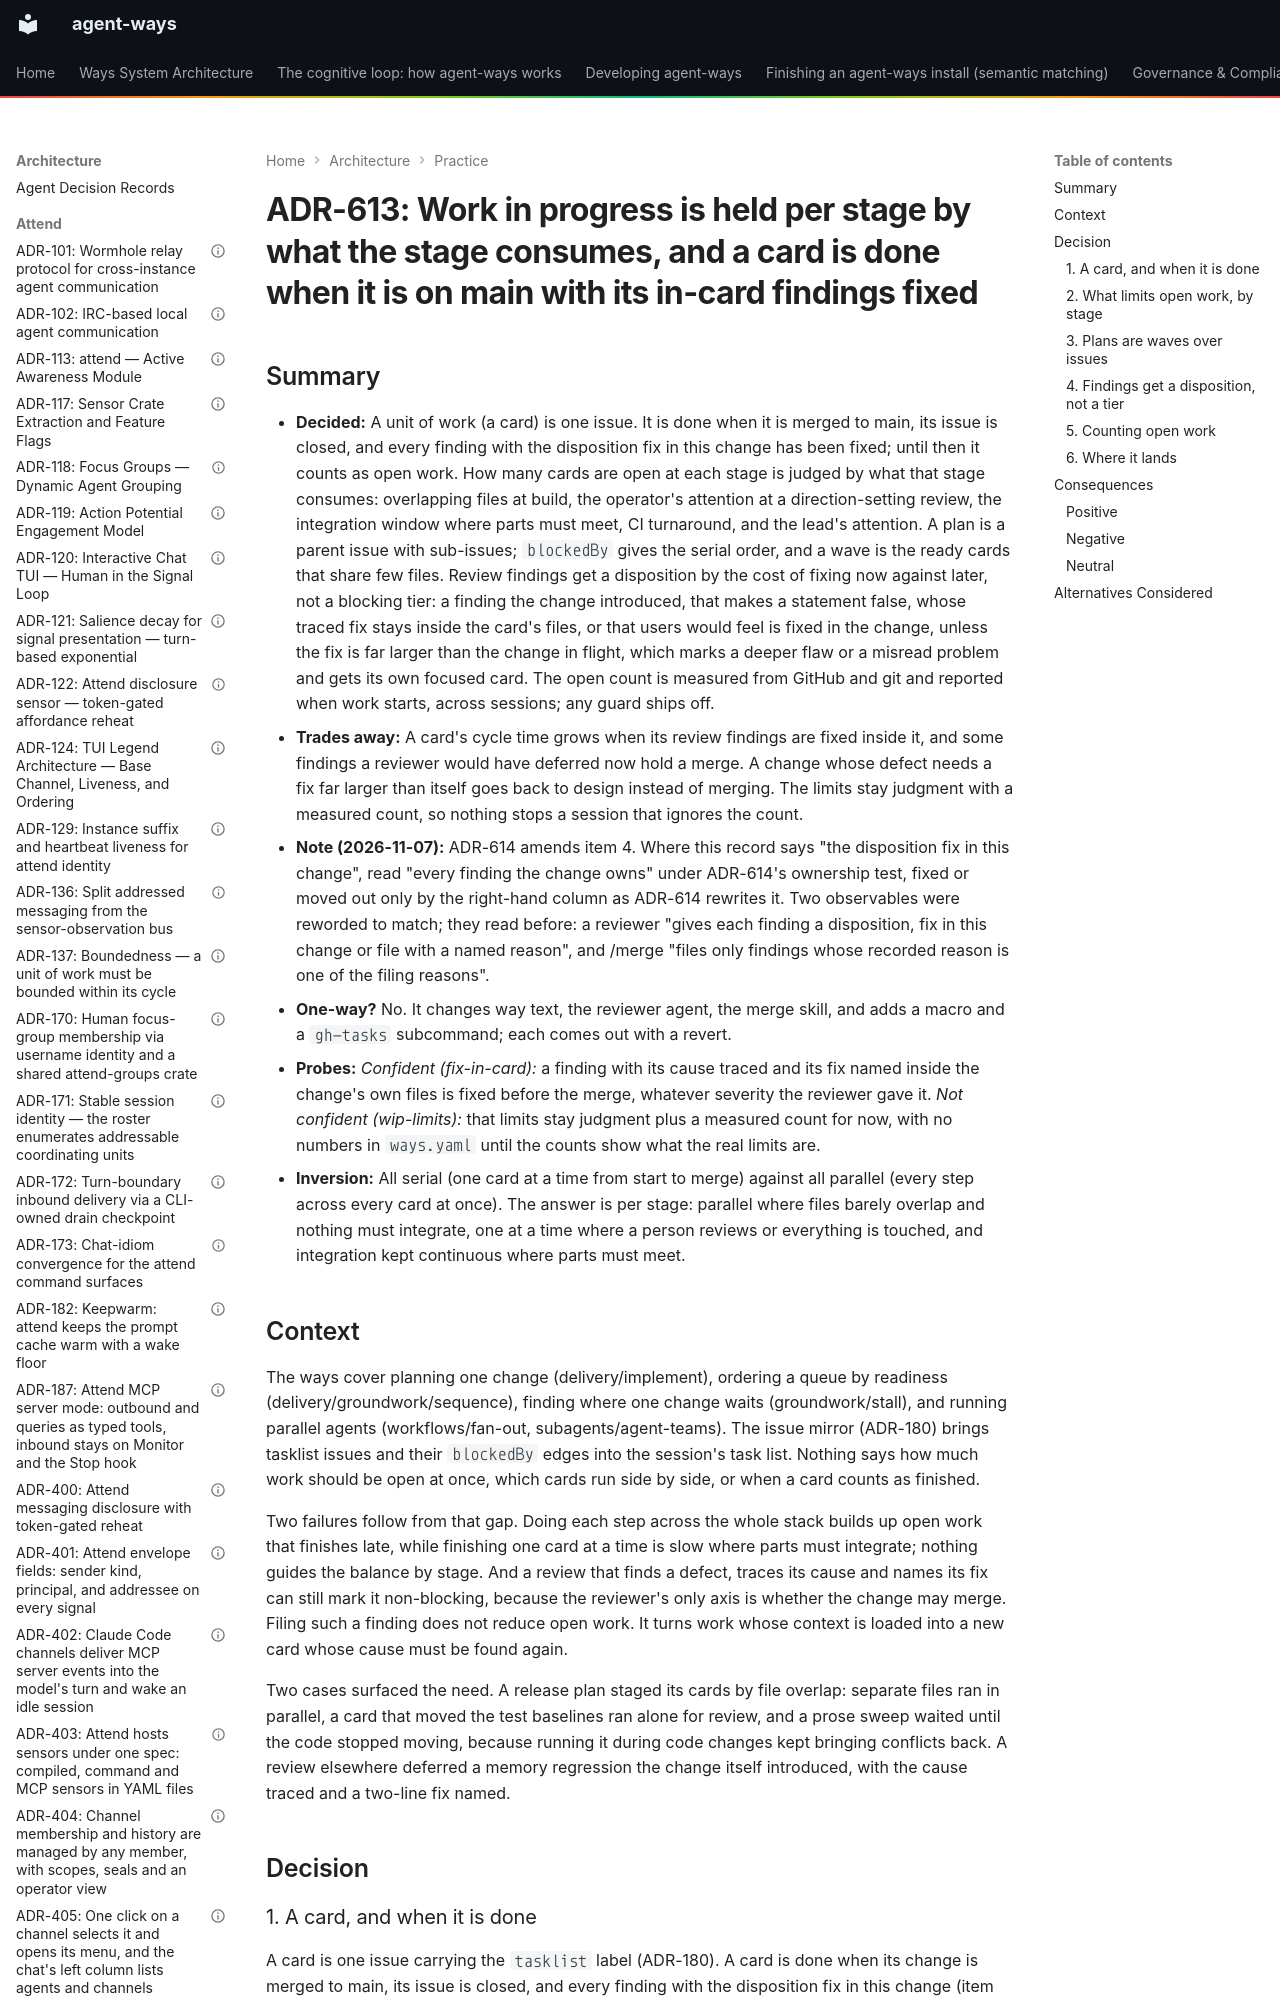

repository: aaronsb/agent-ways · page: architecture/practice/ADR-613-work-in-progress-is-held-per-stage-by-what-the-stage-consumes-and-a-card-is-done-when-it-is-on-main-with-its-in-card-findings-fixed/index.html · generator: mkdocs

---
contract: adr/v1
kind: decision
verb: change
capability: loop
basis:
  - operator: aaronsb
    level: guided
    said: "I think the WIP thing is a pretty significant gap. it likely needs to integrate with github issues, sequencing of work, worktrees, agents etc. let's discuss what that might look like"
    via: Claude Code session 2026-11-05, after a peer session asked whether the ways cover limiting work in progress
  - operator: aaronsb
    level: guided
    said: "when I read this I understand it as 'I made the effort to find the problem I traced the root cause, and I have a fix, but let's...just leave it for later' -> this is the sort of work that if we performed the remediation makes better code, and we've already done most of the hard part. while it extends WIP it is avoiding technical debt. there's an interesting line between 'this works pretty good, except for this one glaring memory eating problem' which needs a judgement, in my opinion, that's a fix now while we have context sort of thing"
    via: Claude Code session 2026-11-05, about a review finding a subagent marked non-blocking
  - operator: aaronsb
    level: guided
    said: "let's do this. I think these are excellent refinements to … targets in our ways"
    via: Claude Code session 2026-11-05, approving the direction and the five leans this record decides
  - evidence: "No way covers work in progress. On 2026-11-05 `ways_search` for 'limit work in progress, finish one item before starting the next, balance parallel and serial work' and for 'integration cost of parallel branches, reintegration, small batches, vertical slice' ranked nothing above cosine 0.43; the nearest were delivery/implement (its parallel-or-serial collision table), delivery/groundwork/sequence, workflows and workflows/fan-out"
  - evidence: "agents/code-reviewer.md sorts findings on one axis, 'Block merge when' (security, broken tests, unmet acceptance criteria) and 'Warn but allow when' (style, improvement opportunities, debt recorded in an ADR). It answers whether a change may merge and never whether a find
